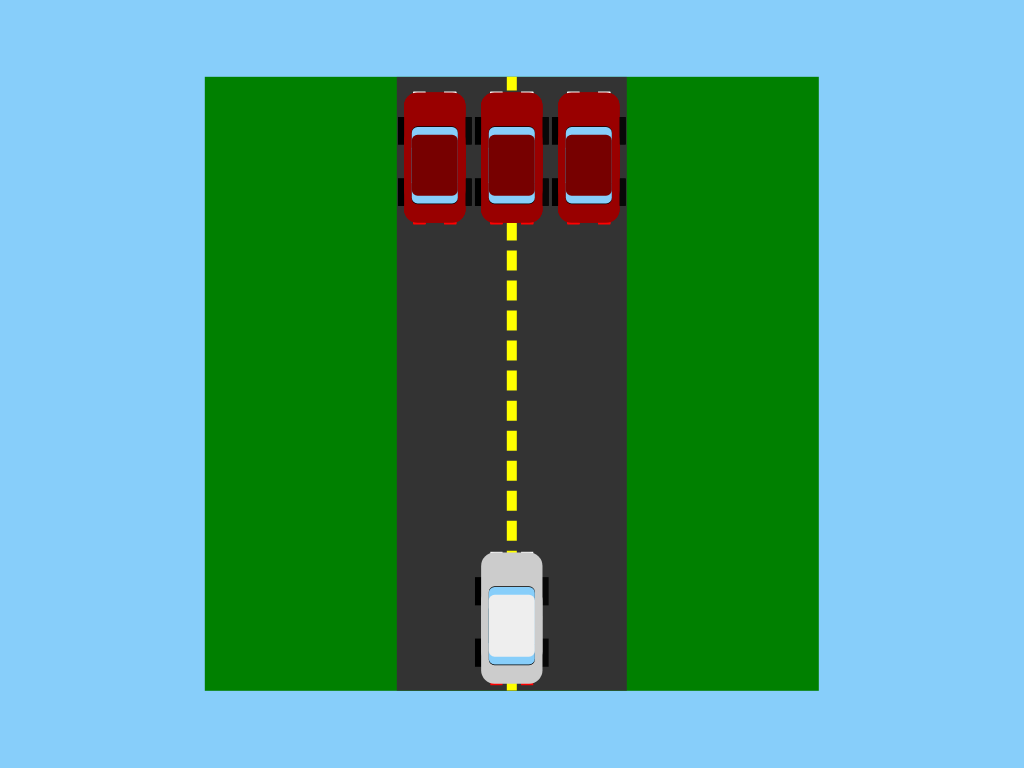

Write a web page that renders exactly this picture using CSS.

<!-- file: css-driving-game.html -->
<!doctype html>
<html lang="en">
<head>
  <meta charset="utf-8">
  <meta name="viewport" content="width=device-width, initial-scale=1">
  <title>CSS Driving Game</title>
  <link rel="stylesheet" href="css-driving-game.css">
</head>
<body>
<div id="ground">
<div id="road">
<div id="section-0"></div>
<div id="section-1"></div>
<div id="section-2"></div>
<div id="section-3"></div>
<div id="section-4"></div>
<div id="section-5"></div>
<div id="section-6"></div>
<div id="section-7"></div>
<div id="section-8"></div>
<div id="section-9"></div>
<div id="section-10"></div>
<div id="section-11"></div>
<div class="car" id="car"></div>
<div class="obstacle" id="obstacle-0"><div class="car red"></div></div>
<div class="obstacle" id="obstacle-1"><div class="car red"></div></div>
<div class="obstacle" id="obstacle-2"><div class="car red"></div></div>
<div class="obstacle" id="obstacle-3"><div class="car red"></div></div>
<div class="obstacle" id="obstacle-4"><div class="car red"></div></div>
<div class="obstacle" id="obstacle-5"><div class="car red"></div></div>
<div class="obstacle" id="obstacle-6"><div class="car red"></div></div>
<div class="obstacle" id="obstacle-7"><div class="car red"></div></div>
<div class="obstacle" id="obstacle-8"><div class="car red"></div></div>
<div id="game-over">
<h1>Game Over</h1>
<h2>You crashed!!</h2>
<p>Move outside of this box to continue playing,<br/>
        and then re-enter the road (from top or bottom).<br/>
        (Remember that the grass will kill you too!)</p>
<p>CSS game developed by Alvaro Montoro</p>
<p><a href="https://codepen.io/collection/nvJYmm/" target="_blank">Check more CSS games here!</a></p>
</div>
</div>
</div>
</body>
</html>


/* file: css-driving-game.css */
/* Álvaro Montoro · https://codepen.io/alvaromontoro/pen/eYYzzWg
   Collection: https://github.com/pagespeed-pro/css-art.com/tree/1ce83a9cee23fec9a7b1d665c8b40f9d464c97ee/artwork/css-driving-game */
html, body {
  background: lightskyblue;
  width: 100vw;
  height: 100vh;
  margin: 0;
  padding: 0;
  font-family: Arial, Verdana, sans-serif;
}

#ground {
  position: absolute;
  top: 50%;
  left: 50%;
  -webkit-transform: translate(-50%, -50%);
  transform: translate(-50%, -50%);
  width: 80vmin;
  height: 80vmin;
  background: green;
  overflow: hidden;
}

#road {
  width: 30vmin;
  height: 100%;
  background: #333;
  position: absolute;
  bottom: 0;
  left: calc(50% - 15vmin);
  display: grid;
  grid-template-rows: repeat(4, 1fr);
  grid-template-columns: repeat(3, 1fr);
}

@keyframes moveLines {
  from { transform: translate(0, 0); }
  to { transform: translate(0, 70%); }
}

#road::before {
  content: "";
  position: absolute;
  height: 1000%;
  top: -900%;
  width: calc(50% - 5px);
  border-right: 10px dashed yellow;
  pointer-events: none;
  animation: moveLines 20s linear infinite;
}

.car {
  position: absolute;
  width: 6vmin; /* 8vmin total */
  height: 8vmin; /* 15vmin total */
  background: #eee;
  border-radius: 0.75vmin;
  top: 67.5vmin;
  left: 12vmin;
  box-shadow: 0 -1vmin lightskyblue, 0 -1.1vmin black, 0 1vmin lightskyblue,0 1.1vmin black, 0 -4.5vmin 0 1vmin #ccc, 0 2.5vmin 0 1vmin #ccc, 0 0 0 1vmin #ccc, 4vmin -4.5vmin 0 -2.2vmin #080808, -4vmin -4.5vmin 0 -2.2vmin, 4vmin 3.5vmin 0 -2.2vmin #080808, -4vmin 3.5vmin 0 -2.2vmin, 2vmin -7.8vmin 0 -2.2vmin white, -2vmin -7.8vmin 0 -2.2vmin white, 2vmin 5.9vmin 0 -2.2vmin red, -2vmin 5.9vmin 0 -2.2vmin red;
  pointer-events: none;
  transition: all 0.5s;
}

.car.red {
  background: #700;
  box-shadow: 0 -1vmin lightskyblue, 0 -1.1vmin black, 0 1vmin lightskyblue,0 1.1vmin black, 0 -4.5vmin 0 1vmin #900, 0 2.5vmin 0 1vmin #900, 0 0 0 1vmin #900, 4vmin -4.5vmin 0 -2.2vmin #080808, -4vmin -4.5vmin 0 -2.2vmin, 4vmin 3.5vmin 0 -2.2vmin #080808, -4vmin 3.5vmin 0 -2.2vmin, 2vmin -7.8vmin 0 -2.2vmin white, -2vmin -7.8vmin 0 -2.2vmin white, 2vmin 5.9vmin 0 -2.2vmin red, -2vmin 5.9vmin 0 -2.2vmin red;
}

#section-0:hover ~ #car {
  top: 7.5vmin;
  left: 2vmin;
}

#section-1:hover ~ #car {
  top: 7.5vmin;
  left: 12vmin;
}

#section-2:hover ~ #car {
  top: 7.5vmin;
  left: 22vmin;
}

#section-3:hover ~ #car {
  top: 27.5vmin;
  left: 2vmin;
}

#section-4:hover ~ #car {
  top: 27.5vmin;
  left: 12vmin;
}

#section-5:hover ~ #car {
  top: 27.5vmin;
  left: 22vmin;
}

#section-6:hover ~ #car {
  top: 47.5vmin;
  left: 2vmin;
}

#section-7:hover ~ #car {
  top: 47.5vmin;
  left: 12vmin;
}

#section-8:hover ~ #car {
  top: 47.5vmin;
  left: 22vmin;
}

#section-9:hover ~ #car {
  top: 67.5vmin;
  left: 2vmin;
}

#section-10:hover ~ #car {
  top: 67.5vmin;
  left: 12vmin;
}

#section-11:hover ~ #car {
  top: 67.5vmin;
  left: 22vmin;
}

@keyframes obstacleMove {
  from { top: -100vmin; }
  to { top: 200vmin; }
}

.obstacle {
  position: absolute;
  animation: obstacleMove 10s infinite;
  pointer-events: auto;
  cursor: pointer;
  width: 10vmin;
  height: 20vmin;
}

.obstacle .car {
  top: 7.5vmin;
  left: 2vmin;
}

#obstacle-0 { 
  animation-duration: 30s;
  animation-delay: 0s;
}

#obstacle-1 { 
  left: 10vmin;
  animation-duration: 40s;
  animation-delay: 0s;
}

#obstacle-2 {
  left: 20vmin;
  animation-duration: 20s;
  animation-delay: 0s;
}

#obstacle-3 {
  left: 0vmin;
  animation-duration: 30s;
  animation-delay: -10s;
}

#obstacle-4 {
  left: 10vmin;
  animation-duration: 30s;
  animation-delay: -3s;
}

#obstacle-5 {
  left: 20vmin;
  animation-duration: 50s;
  animation-delay: -20s;
}

#obstacle-6 {
  left: 0vmin;
  animation-duration: 40s;
  animation-delay: -15s;
}

#obstacle-7 {
  left: 10vmin;
  animation-duration: 50s;
  animation-delay: -35s;
}

#obstacle-8 {
  left: 20vmin;
  animation-duration: 25s;
  animation-delay: 0s;
}

#game-over {
  position: absolute;
  top: 0;
  left: -25vmin;
  width: 80vmin;
  height: 100%;
  background: rgba(255,255,255,0.9);
  flex-direction: column;
  justify-content: center;
  align-items: center;
  padding: 3vmin;
  box-sizing: border-box;
  text-align: center;
  display: none;
}

#ground:hover #road:not(:hover) #game-over,
.obstacle:hover ~ #game-over,
#game-over:hover {
  display: flex;
}
